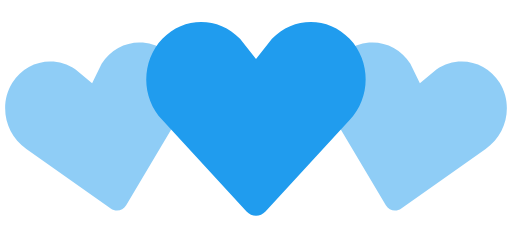
t = 0.00 s
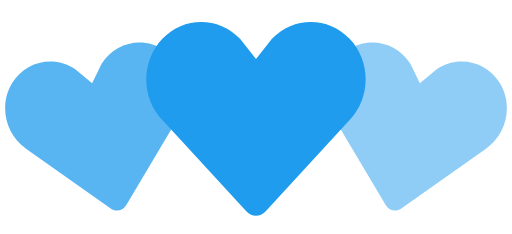
t = 0.35 s
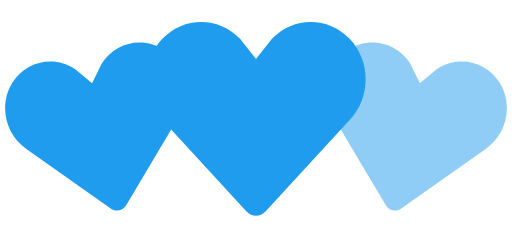
t = 0.70 s
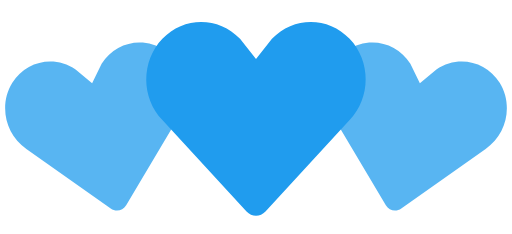
t = 1.05 s
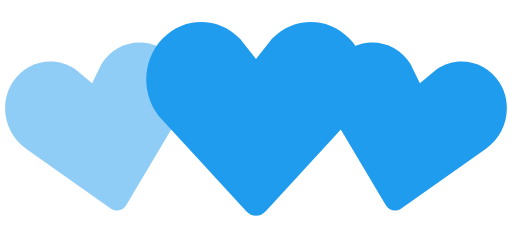
t = 1.40 s
t = 1.75 s: frame unchanged from t = 1.05 s, image omitted

The animated SVG that drew these frames (rendered in a browser with its animation timeline set to each time). Animation: 2 SMIL elements (animate=2); one cycle of 2.10 s, repeats indefinitely.

<!-- By Sam Herbert (@sherb), for everyone. More @ http://goo.gl/7AJzbL -->
<svg width="140" height="64" viewBox="0 0 140 64" xmlns="http://www.w3.org/2000/svg" fill="#209cee">
    <path d="M30.262 57.02L7.195 40.723c-5.84-3.976-7.56-12.06-3.842-18.063 3.715-6 11.467-7.65 17.306-3.68l4.52 3.76 2.6-5.274c3.717-6.002 11.47-7.65 17.305-3.68 5.84 3.97 7.56 12.054 3.842 18.062L34.49 56.118c-.897 1.512-2.793 1.915-4.228.9z" fill-opacity=".5">
        <animate attributeName="fill-opacity"
             begin="0s" dur="1.4s"
             values="0.5;1;0.5"
             calcMode="linear"
             repeatCount="indefinite" />
    </path>
    <path d="M105.512 56.12l-14.44-24.272c-3.716-6.008-1.996-14.093 3.843-18.062 5.835-3.97 13.588-2.322 17.306 3.68l2.6 5.274 4.52-3.76c5.84-3.97 13.592-2.32 17.307 3.68 3.718 6.003 1.998 14.088-3.842 18.064L109.74 57.02c-1.434 1.014-3.33.61-4.228-.9z" fill-opacity=".5">
        <animate attributeName="fill-opacity"
             begin="0.7s" dur="1.4s"
             values="0.5;1;0.5"
             calcMode="linear"
             repeatCount="indefinite" />
    </path>
    <path d="M67.408 57.834l-23.01-24.98c-5.864-6.15-5.864-16.108 0-22.248 5.86-6.14 15.37-6.14 21.234 0L70 16.168l4.368-5.562c5.863-6.14 15.375-6.14 21.235 0 5.863 6.14 5.863 16.098 0 22.247l-23.007 24.98c-1.43 1.556-3.757 1.556-5.188 0z" />
</svg>
